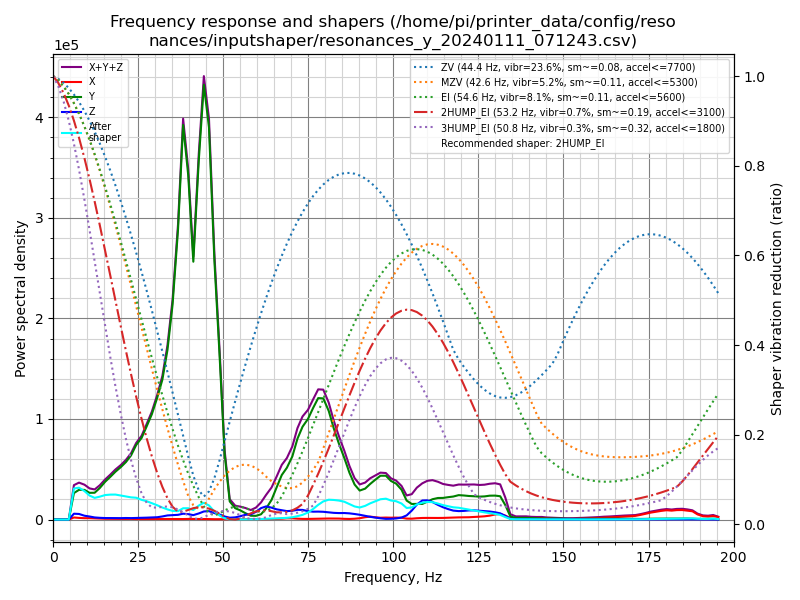

Values plotted in this chart, from the file beside it:
freq, psd_x, psd_y, psd_z, psd_xyz
0.0, 1.646e+03, 3.384e+04, 7.981e+03, 4.347e+04
1.5, 8.338e+03, 1.400e+05, 4.212e+04, 1.905e+05
3.1, 1.072e+04, 1.204e+05, 3.879e+04, 1.699e+05
4.6, 1.256e+04, 1.342e+05, 3.936e+04, 1.861e+05
6.1, 1.270e+04, 1.634e+05, 3.597e+04, 2.121e+05
7.6, 1.261e+04, 2.274e+05, 4.280e+04, 2.828e+05
9.2, 1.269e+04, 2.744e+05, 3.538e+04, 3.224e+05
10.7, 1.485e+04, 2.870e+05, 3.266e+04, 3.345e+05
12.2, 1.446e+04, 3.279e+05, 2.574e+04, 3.681e+05
13.7, 1.420e+04, 4.325e+05, 2.372e+04, 4.704e+05
15.3, 1.208e+04, 5.800e+05, 2.301e+04, 6.151e+05
16.8, 1.230e+04, 7.175e+05, 2.534e+04, 7.551e+05
18.3, 1.419e+04, 8.748e+05, 2.658e+04, 9.156e+05
19.9, 1.347e+04, 1.044e+06, 2.788e+04, 1.085e+06
21.4, 1.331e+04, 1.230e+06, 3.298e+04, 1.277e+06
22.9, 1.513e+04, 1.468e+06, 3.307e+04, 1.516e+06
24.4, 1.231e+04, 1.816e+06, 3.800e+04, 1.866e+06
26.0, 1.363e+04, 2.119e+06, 4.315e+04, 2.176e+06
27.5, 1.469e+04, 2.560e+06, 5.196e+04, 2.626e+06
29.0, 1.468e+04, 3.046e+06, 5.991e+04, 3.121e+06
30.6, 1.581e+04, 3.724e+06, 7.096e+04, 3.811e+06
32.1, 1.763e+04, 4.479e+06, 9.948e+04, 4.596e+06
33.6, 1.869e+04, 5.684e+06, 1.376e+05, 5.840e+06
35.1, 1.789e+04, 7.527e+06, 1.537e+05, 7.699e+06
36.7, 1.915e+04, 1.061e+07, 1.729e+05, 1.080e+07
38.2, 1.929e+04, 1.503e+07, 2.228e+05, 1.527e+07
39.7, 2.466e+04, 1.363e+07, 2.141e+05, 1.387e+07
41.2, 2.446e+04, 1.059e+07, 1.817e+05, 1.080e+07
42.8, 2.134e+04, 1.532e+07, 2.603e+05, 1.560e+07
44.3, 2.354e+04, 1.920e+07, 3.570e+05, 1.958e+07
45.8, 2.148e+04, 1.790e+07, 3.836e+05, 1.830e+07
47.4, 1.609e+04, 1.221e+07, 3.055e+05, 1.253e+07
48.9, 1.614e+04, 8.052e+06, 2.488e+05, 8.317e+06
50.4, 1.812e+04, 3.305e+06, 1.537e+05, 3.477e+06
51.9, 1.908e+04, 9.377e+05, 9.477e+04, 1.052e+06
53.5, 1.961e+04, 6.044e+05, 1.169e+05, 7.409e+05
55.0, 2.247e+04, 5.046e+05, 1.812e+05, 7.083e+05
56.5, 2.499e+04, 3.590e+05, 2.666e+05, 6.506e+05
58.1, 2.658e+04, 2.215e+05, 3.041e+05, 5.522e+05
59.6, 3.114e+04, 2.200e+05, 4.574e+05, 7.085e+05
61.1, 2.701e+04, 3.205e+05, 6.960e+05, 1.043e+06
62.6, 2.851e+04, 6.922e+05, 8.206e+05, 1.541e+06
64.2, 3.154e+04, 1.260e+06, 7.607e+05, 2.052e+06
65.7, 3.938e+04, 2.113e+06, 6.681e+05, 2.821e+06
67.2, 5.423e+04, 2.982e+06, 6.249e+05, 3.661e+06
68.7, 8.499e+04, 3.545e+06, 5.781e+05, 4.209e+06
70.3, 8.746e+04, 4.418e+06, 6.138e+05, 5.119e+06
71.8, 6.198e+04, 5.774e+06, 6.961e+05, 6.532e+06
73.3, 4.821e+04, 6.775e+06, 7.026e+05, 7.526e+06
74.9, 4.706e+04, 7.505e+06, 6.303e+05, 8.182e+06
76.4, 5.721e+04, 8.483e+06, 5.983e+05, 9.138e+06
77.9, 6.815e+04, 9.421e+06, 6.158e+05, 1.010e+07
79.4, 7.778e+04, 9.580e+06, 6.131e+05, 1.027e+07
81.0, 8.408e+04, 8.759e+06, 5.846e+05, 9.427e+06
82.5, 8.215e+04, 7.468e+06, 5.495e+05, 8.099e+06
84.0, 8.179e+04, 6.342e+06, 5.413e+05, 6.965e+06
85.6, 6.018e+04, 5.231e+06, 5.566e+05, 5.848e+06
87.1, 5.158e+04, 4.048e+06, 5.365e+05, 4.636e+06
88.6, 7.343e+04, 3.091e+06, 4.890e+05, 3.654e+06
90.1, 1.184e+05, 2.600e+06, 4.293e+05, 3.148e+06
... 69 more rows
